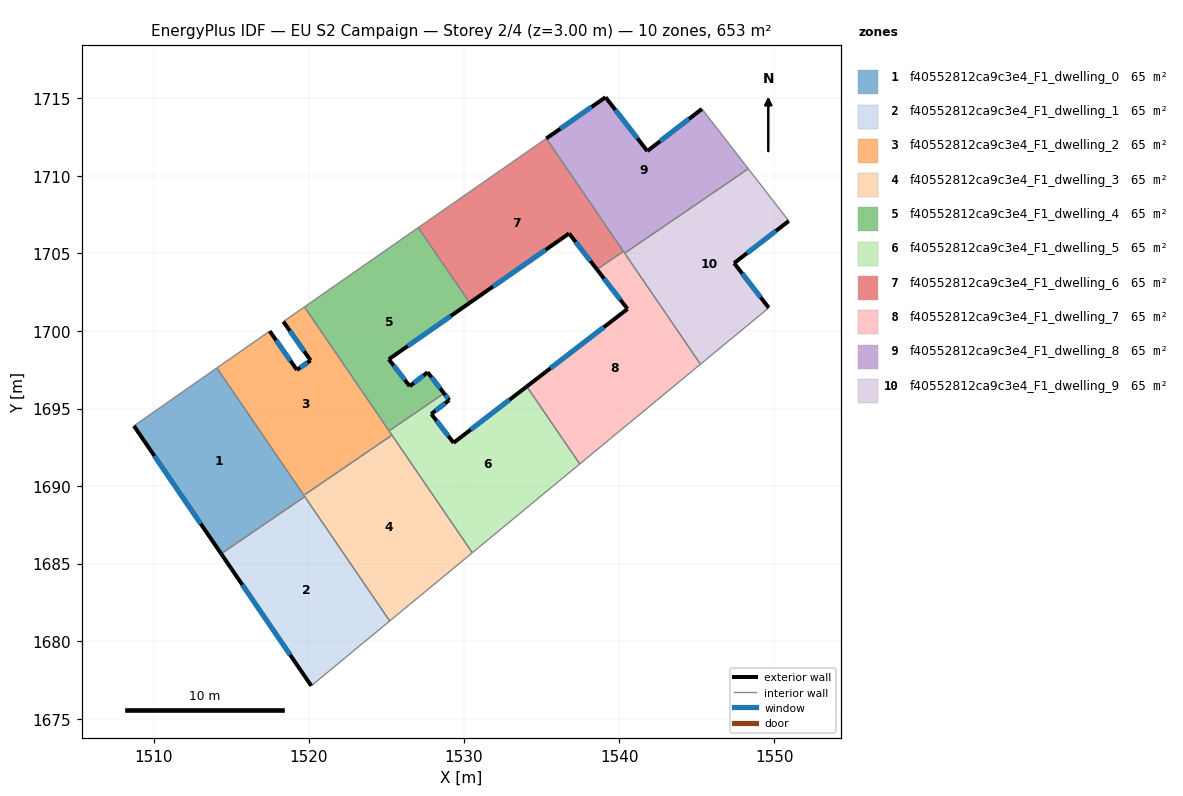
=== STOREY PLAN SPEC (per zone: floor XY polygon, exterior-wall plan segments, windows/doors) ===
zone 1: f40552812ca9c3e4_F1_dwelling_0  (65.3 m²)
  floor: (1514.08, 1697.62) (1519.74, 1689.33) (1514.35, 1685.64) (1508.73, 1693.89)
  exterior wall: (1508.73, 1693.89) – (1514.35, 1685.64)  [10.0 m]
    window: (1510.05, 1691.95) – (1513.03, 1687.58)  [8.4 m²]
  interior walls: 4
zone 2: f40552812ca9c3e4_F1_dwelling_1  (65.3 m²)
  floor: (1519.74, 1689.33) (1525.22, 1681.31) (1520.16, 1677.13) (1514.35, 1685.64)
  exterior wall: (1514.35, 1685.64) – (1520.16, 1677.13)  [10.3 m]
    window: (1515.72, 1683.65) – (1518.80, 1679.13)  [8.7 m²]
  interior walls: 3
zone 3: f40552812ca9c3e4_F1_dwelling_2  (65.3 m²)
  floor: (1519.72, 1701.55) (1525.36, 1693.29) (1519.68, 1689.41) (1514.08, 1697.62) (1517.48, 1700.00) (1519.23, 1697.50) (1520.11, 1698.11) (1518.36, 1700.61)
  exterior wall: (1519.23, 1697.50) – (1517.48, 1700.00)  [3.1 m]
    window: (1518.82, 1698.08) – (1517.89, 1699.41)  [2.6 m²]
  exterior wall: (1520.11, 1698.11) – (1519.23, 1697.50)  [1.1 m]
    window: (1519.91, 1697.96) – (1519.44, 1697.64)  [0.9 m²]
  exterior wall: (1518.36, 1700.61) – (1520.11, 1698.11)  [3.1 m]
    window: (1518.77, 1700.02) – (1519.70, 1698.69)  [2.6 m²]
  interior walls: 6
zone 4: f40552812ca9c3e4_F1_dwelling_3  (65.3 m²)
  floor: (1525.36, 1693.29) (1530.54, 1685.71) (1525.22, 1681.31) (1519.68, 1689.41)
  interior walls: 5
zone 5: f40552812ca9c3e4_F1_dwelling_4  (65.3 m²)
  floor: (1527.06, 1706.67) (1530.37, 1701.82) (1525.16, 1698.18) (1526.50, 1696.45) (1527.66, 1697.34) (1528.72, 1695.99) (1525.17, 1693.57) (1519.72, 1701.55)
  exterior wall: (1527.66, 1697.34) – (1526.50, 1696.45)  [1.5 m]
    window: (1527.39, 1697.13) – (1526.77, 1696.66)  [1.2 m²]
  exterior wall: (1528.72, 1695.99) – (1527.66, 1697.34)  [1.7 m]
    window: (1528.47, 1696.30) – (1527.91, 1697.02)  [1.5 m²]
  exterior wall: (1525.16, 1698.18) – (1530.37, 1701.82)  [6.4 m]
    window: (1526.38, 1699.04) – (1529.15, 1700.96)  [5.4 m²]
  exterior wall: (1526.50, 1696.45) – (1525.16, 1698.18)  [2.2 m]
    window: (1526.19, 1696.85) – (1525.47, 1697.77)  [1.9 m²]
  interior walls: 4
zone 6: f40552812ca9c3e4_F1_dwelling_5  (65.3 m²)
  floor: (1534.05, 1696.43) (1537.46, 1691.43) (1530.54, 1685.71) (1525.17, 1693.57) (1528.72, 1695.99) (1529.06, 1695.55) (1527.90, 1694.66) (1529.33, 1692.80)
  exterior wall: (1534.05, 1696.43) – (1529.33, 1692.80)  [6.0 m]
    window: (1532.94, 1695.58) – (1530.44, 1693.65)  [5.0 m²]
  exterior wall: (1529.06, 1695.55) – (1528.72, 1695.99)  [0.6 m]
    window: (1528.98, 1695.65) – (1528.80, 1695.88)  [0.5 m²]
  exterior wall: (1527.90, 1694.66) – (1529.06, 1695.55)  [1.5 m]
    window: (1528.17, 1694.87) – (1528.78, 1695.34)  [1.2 m²]
  exterior wall: (1529.33, 1692.80) – (1527.90, 1694.66)  [2.4 m]
    window: (1529.00, 1693.23) – (1528.23, 1694.22)  [2.0 m²]
  interior walls: 5
zone 7: f40552812ca9c3e4_F1_dwelling_6  (65.3 m²)
  floor: (1535.31, 1712.41) (1540.28, 1705.14) (1538.57, 1703.97) (1536.78, 1706.29) (1530.37, 1701.82) (1527.06, 1706.67)
  exterior wall: (1530.37, 1701.82) – (1536.78, 1706.29)  [7.8 m]
    window: (1531.87, 1702.87) – (1535.27, 1705.24)  [6.6 m²]
  exterior wall: (1536.78, 1706.29) – (1538.57, 1703.97)  [2.9 m]
    window: (1537.20, 1705.74) – (1538.15, 1704.51)  [2.5 m²]
  interior walls: 4
zone 8: f40552812ca9c3e4_F1_dwelling_7  (65.3 m²)
  floor: (1540.28, 1705.14) (1545.25, 1697.86) (1537.46, 1691.43) (1534.05, 1696.43) (1540.54, 1701.42) (1538.57, 1703.97)
  exterior wall: (1540.54, 1701.42) – (1534.05, 1696.43)  [8.2 m]
    window: (1539.02, 1700.25) – (1535.58, 1697.60)  [6.9 m²]
  exterior wall: (1538.57, 1703.97) – (1540.54, 1701.42)  [3.2 m]
    window: (1539.03, 1703.37) – (1540.08, 1702.02)  [2.7 m²]
  interior walls: 5
zone 9: f40552812ca9c3e4_F1_dwelling_8  (65.3 m²)
  floor: (1545.34, 1714.32) (1548.33, 1710.46) (1540.36, 1705.02) (1535.31, 1712.41) (1539.13, 1715.07) (1541.82, 1711.60)
  exterior wall: (1539.13, 1715.07) – (1535.31, 1712.41)  [4.7 m]
    window: (1538.23, 1714.45) – (1536.21, 1713.04)  [3.9 m²]
  exterior wall: (1541.82, 1711.60) – (1539.13, 1715.07)  [4.4 m]
    window: (1541.19, 1712.42) – (1539.76, 1714.26)  [3.7 m²]
  exterior wall: (1545.34, 1714.32) – (1541.82, 1711.60)  [4.4 m]
    window: (1544.51, 1713.68) – (1542.65, 1712.24)  [3.8 m²]
  interior walls: 4
zone 10: f40552812ca9c3e4_F1_dwelling_9  (65.3 m²)
  floor: (1548.33, 1710.46) (1550.94, 1707.09) (1547.41, 1704.38) (1549.65, 1701.50) (1545.25, 1697.86) (1540.36, 1705.02)
  exterior wall: (1547.41, 1704.38) – (1550.94, 1707.09)  [4.4 m]
    window: (1548.24, 1705.02) – (1550.11, 1706.46)  [3.8 m²]
  exterior wall: (1549.65, 1701.50) – (1547.41, 1704.38)  [3.6 m]
    window: (1549.12, 1702.18) – (1547.94, 1703.70)  [3.1 m²]
  interior walls: 4

=== DERIVED (storey summary) ===
Building: EU S2 Campaign
Storey: 2 of 4  (floor level z = 3.00 m)
Storey gross floor area: 653.1 m²
Zones on this storey: 10
  - f40552812ca9c3e4_F1_dwelling_0: floor 65.3 m²; exterior wall 10.0 m (29.9 m²); 1 window(s) 8.4 m²; WWR 28.1%
  - f40552812ca9c3e4_F1_dwelling_1: floor 65.3 m²; exterior wall 10.3 m (30.9 m²); 1 window(s) 8.7 m²; WWR 28.1%
  - f40552812ca9c3e4_F1_dwelling_2: floor 65.3 m²; exterior wall 7.2 m (21.5 m²); 3 window(s) 6.1 m²; WWR 28.1%
  - f40552812ca9c3e4_F1_dwelling_3: floor 65.3 m²
  - f40552812ca9c3e4_F1_dwelling_4: floor 65.3 m²; exterior wall 11.7 m (35.2 m²); 4 window(s) 9.9 m²; WWR 28.1%
  - f40552812ca9c3e4_F1_dwelling_5: floor 65.3 m²; exterior wall 10.3 m (31.0 m²); 4 window(s) 8.7 m²; WWR 28.1%
  - f40552812ca9c3e4_F1_dwelling_6: floor 65.3 m²; exterior wall 10.7 m (32.2 m²); 2 window(s) 9.1 m²; WWR 28.1%
  - f40552812ca9c3e4_F1_dwelling_7: floor 65.3 m²; exterior wall 11.4 m (34.2 m²); 2 window(s) 9.6 m²; WWR 28.1%
  - f40552812ca9c3e4_F1_dwelling_8: floor 65.3 m²; exterior wall 13.5 m (40.5 m²); 3 window(s) 11.4 m²; WWR 28.1%
  - f40552812ca9c3e4_F1_dwelling_9: floor 65.3 m²; exterior wall 8.1 m (24.3 m²); 2 window(s) 6.8 m²; WWR 28.1%
Zone adjacency (shared interzone walls):
  - f40552812ca9c3e4_F1_dwelling_0 ↔ f40552812ca9c3e4_F1_dwelling_1
  - f40552812ca9c3e4_F1_dwelling_0 ↔ f40552812ca9c3e4_F1_dwelling_2
  - f40552812ca9c3e4_F1_dwelling_0 ↔ f40552812ca9c3e4_F1_dwelling_3
  - f40552812ca9c3e4_F1_dwelling_1 ↔ f40552812ca9c3e4_F1_dwelling_3
  - f40552812ca9c3e4_F1_dwelling_2 ↔ f40552812ca9c3e4_F1_dwelling_3
  - f40552812ca9c3e4_F1_dwelling_2 ↔ f40552812ca9c3e4_F1_dwelling_4
  - f40552812ca9c3e4_F1_dwelling_2 ↔ f40552812ca9c3e4_F1_dwelling_5
  - f40552812ca9c3e4_F1_dwelling_3 ↔ f40552812ca9c3e4_F1_dwelling_5
  - f40552812ca9c3e4_F1_dwelling_4 ↔ f40552812ca9c3e4_F1_dwelling_5
  - f40552812ca9c3e4_F1_dwelling_4 ↔ f40552812ca9c3e4_F1_dwelling_6
  - f40552812ca9c3e4_F1_dwelling_5 ↔ f40552812ca9c3e4_F1_dwelling_7
  - f40552812ca9c3e4_F1_dwelling_6 ↔ f40552812ca9c3e4_F1_dwelling_7
  - f40552812ca9c3e4_F1_dwelling_6 ↔ f40552812ca9c3e4_F1_dwelling_8
  - f40552812ca9c3e4_F1_dwelling_7 ↔ f40552812ca9c3e4_F1_dwelling_8
  - f40552812ca9c3e4_F1_dwelling_7 ↔ f40552812ca9c3e4_F1_dwelling_9
  - f40552812ca9c3e4_F1_dwelling_8 ↔ f40552812ca9c3e4_F1_dwelling_9